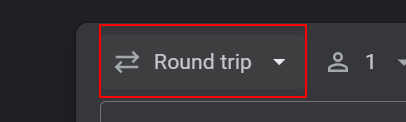
Workflow: Main

Step 1: click on the element

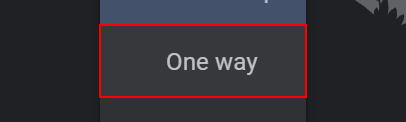
Step 2: click on the list item

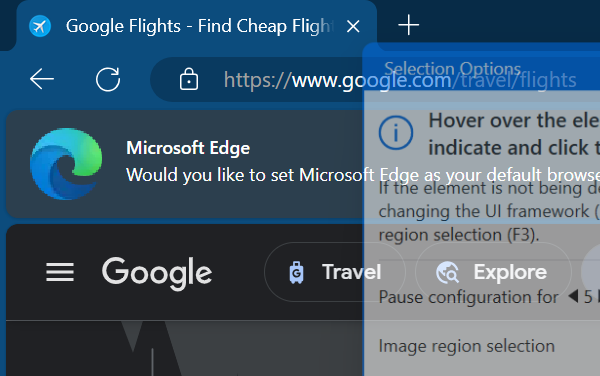
Step 3: Attach Browser 'msedge.exe Google' in window 'Google Flights - Find Cheap Flight Options & Track Prices' (msedge.exe)

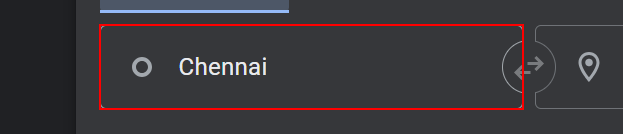
Step 4: type [source] into the text box

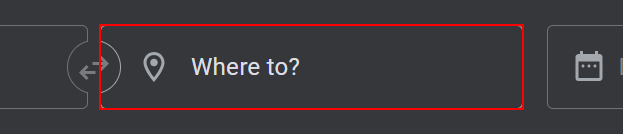
Step 5: click on the text box

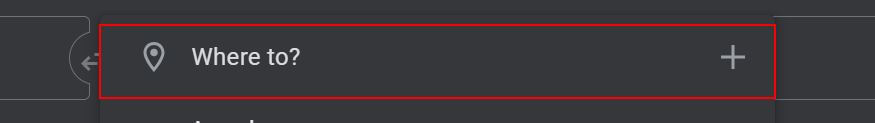
Step 6: type [destination] into the element

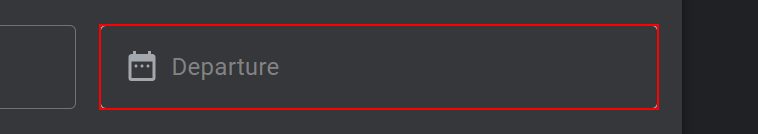
Step 7: click on the element

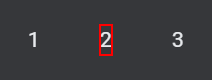
Step 8: click on the element

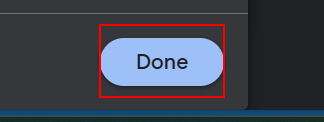
Step 9: click on the element

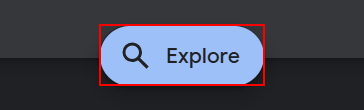
Step 10: click on the element

Step 11: Use Application/Browser in window 'Chennai to Paris | Google Flights' (msedge.exe) (no picture)

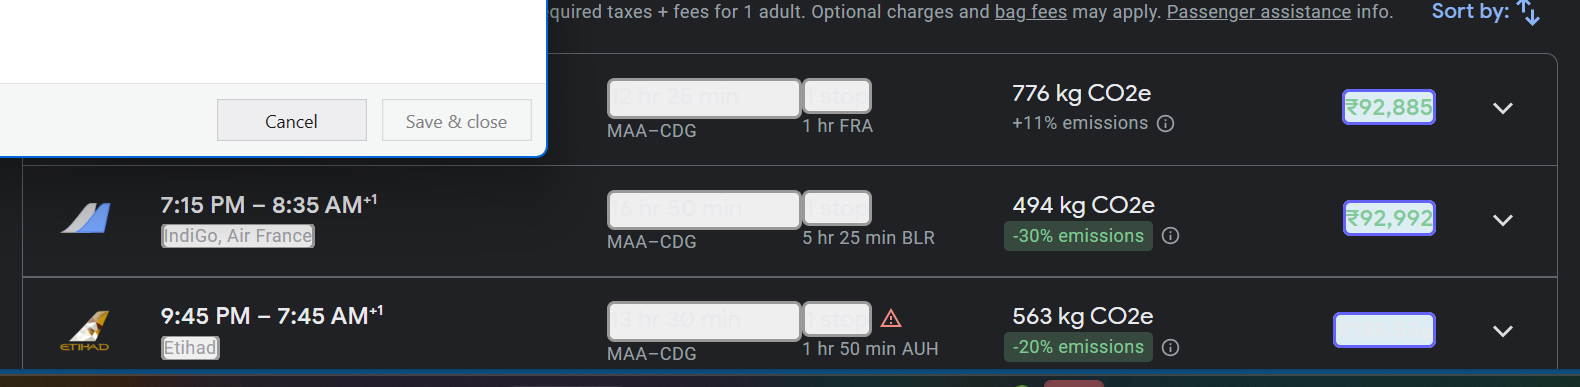
Step 12: get-text from the list in window 'Chennai to Paris | Google Flights' (msedge.exe)
